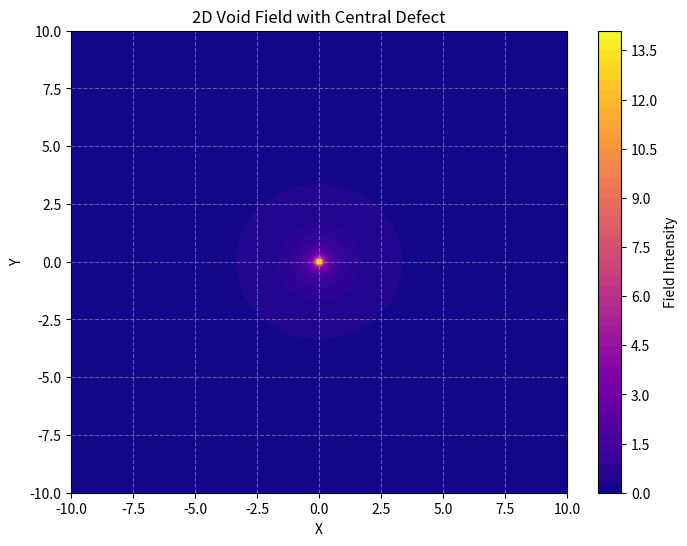

Write Python code to recreate this figure. (Note: this script raises an exception after producing the figure.)
import numpy as np
import matplotlib.pyplot as plt

# Grid setup
x = np.linspace(-10, 10, 200)
y = np.linspace(-10, 10, 200)
X, Y = np.meshgrid(x, y)

# Avoid division by zero
R = np.sqrt(X**2 + Y**2 + 1e-6)

# Simple inverse-radius field (defect strength)
field = 1 / R

# Plot contour
plt.figure(figsize=(8, 6))
plt.contourf(X, Y, field, levels=50, cmap='plasma')
plt.colorbar(label='Field Intensity')
plt.title('2D Void Field with Central Defect')
plt.xlabel('X')
plt.ylabel('Y')
plt.grid(True, linestyle='--', alpha=0.5)

# Save and close to avoid reuse
plt.savefig('../assets/figures/defect_field.png')
plt.close()
# plt.show()  # Commented out for online runners
